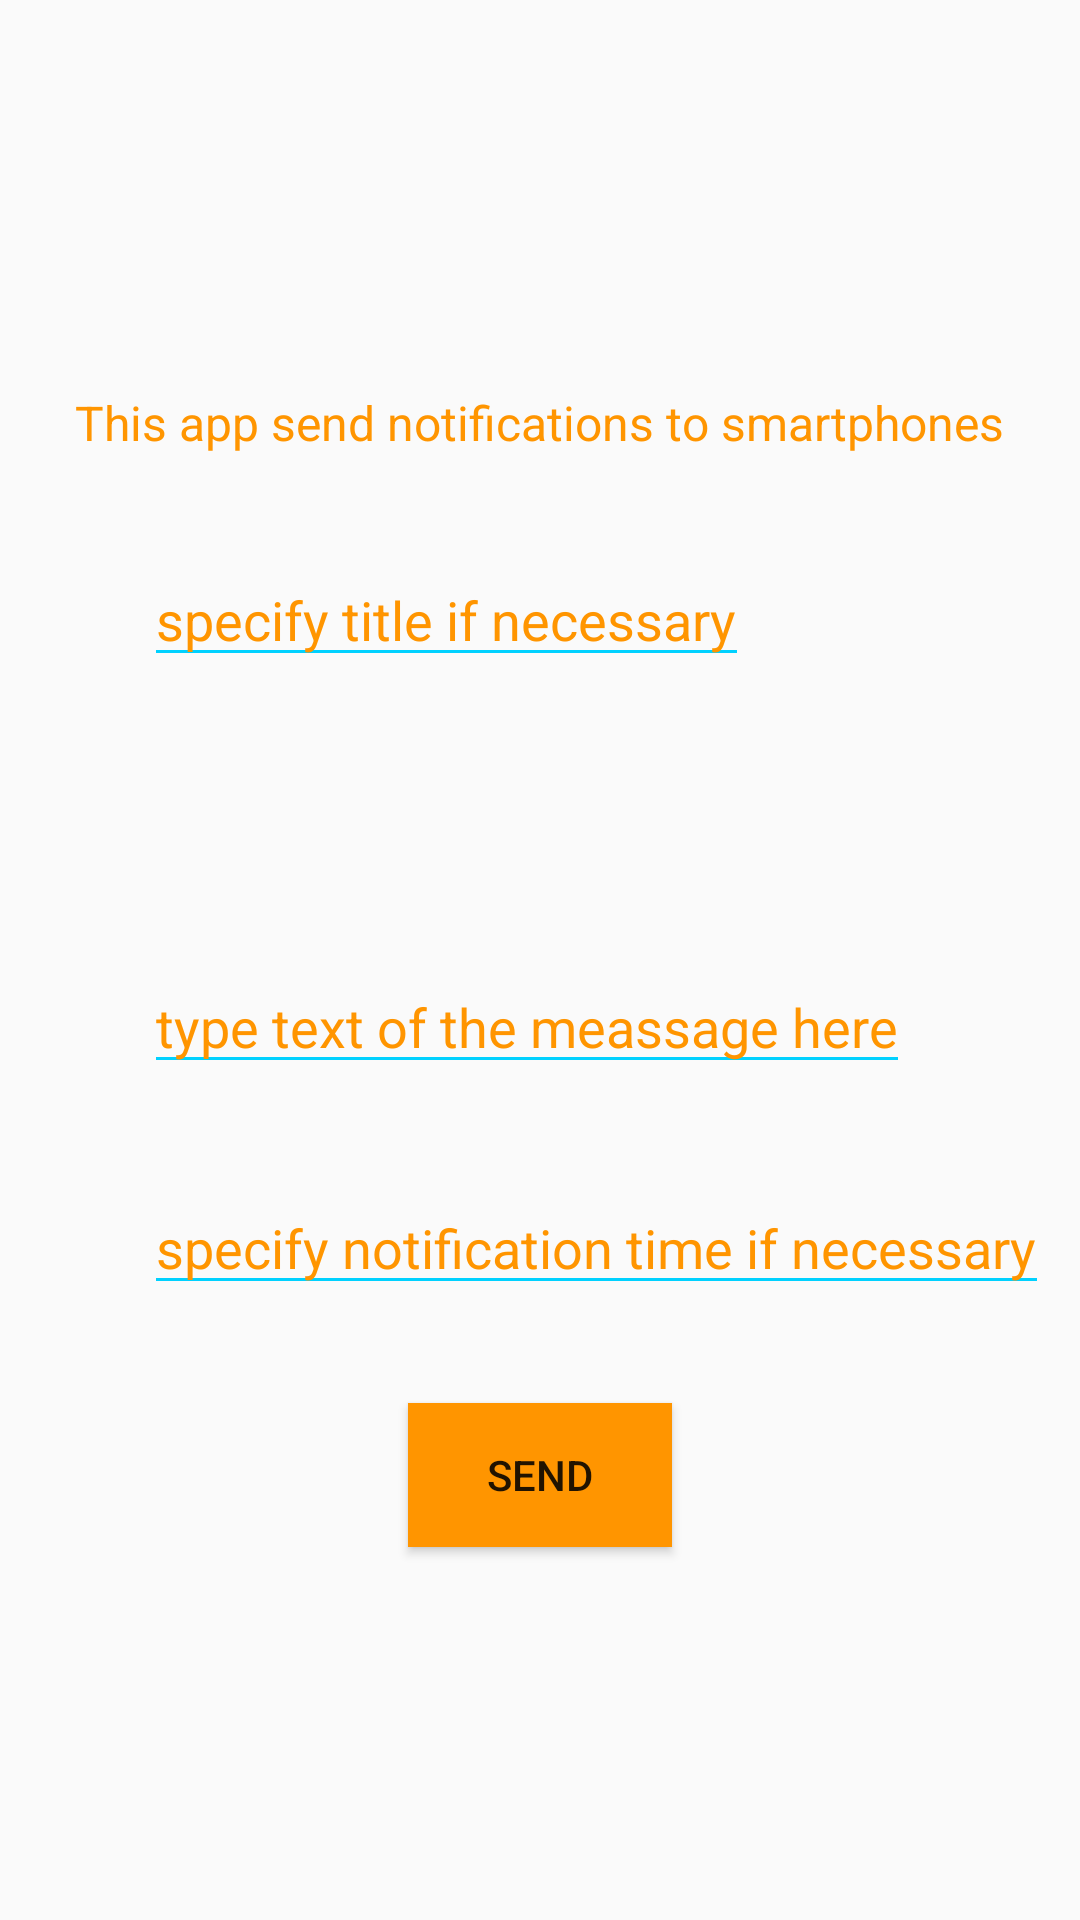

Here is an Android app screen rendered from its layout file. Give the layout XML and the strings, colors and styles it references.
<!-- AndroidManifest.xml: application theme Theme.AppCompat.Light -->
<!-- res/layout/fragment_input.xml -->
<?xml version="1.0" encoding="utf-8"?>
<androidx.constraintlayout.widget.ConstraintLayout xmlns:android="http://schemas.android.com/apk/res/android"
    xmlns:app="http://schemas.android.com/apk/res-auto"
    android:layout_width="match_parent"
    android:layout_height="match_parent"
    android:background="#00C40A0A"
    android:orientation="vertical">

    <EditText
        android:id="@+id/et_title"
        android:layout_width="wrap_content"
        android:layout_height="wrap_content"
        android:layout_marginStart="48dp"
        android:hint="@string/title"
        android:textColor="@color/black"
        android:textColorHint="@color/secondary_text"
        android:backgroundTint="@color/color_underline"
        app:layout_constraintBottom_toTopOf="@+id/et_message"
        app:layout_constraintHorizontal_bias="0.203"
        app:layout_constraintLeft_toLeftOf="parent"
        app:layout_constraintRight_toRightOf="parent"
        app:layout_constraintStart_toStartOf="parent"
        app:layout_constraintTop_toBottomOf="@+id/tv_greeting"
        app:layout_constraintVertical_bias="0.368" />

    <EditText
        android:id="@+id/et_time_date"
        android:layout_width="wrap_content"
        android:layout_height="wrap_content"
        android:layout_marginStart="48dp"
        android:hint="@string/specify_time"
        android:textColor="@color/black"
        android:textColorHint="@color/secondary_text"
        android:backgroundTint="@color/color_underline"
        app:layout_constraintBottom_toTopOf="@+id/btn_send"
        app:layout_constraintHorizontal_bias="0.304"
        app:layout_constraintLeft_toLeftOf="parent"
        app:layout_constraintRight_toRightOf="parent"
        app:layout_constraintStart_toStartOf="parent"
        app:layout_constraintTop_toBottomOf="@+id/et_message"
        app:layout_constraintVertical_bias="0.691" />

    <EditText
        android:id="@+id/et_message"
        android:layout_width="wrap_content"
        android:layout_height="103dp"
        android:layout_marginStart="48dp"
        android:gravity="bottom"
        android:hint="@string/message_hint"
        android:textColor="@color/black"
        android:textColorHint="@color/secondary_text"
        android:backgroundTint="@color/color_underline"
        app:layout_constraintBottom_toTopOf="@+id/et_time_date"
        app:layout_constraintHorizontal_bias="0.5"
        app:layout_constraintLeft_toLeftOf="parent"
        app:layout_constraintRight_toRightOf="parent"
        app:layout_constraintStart_toStartOf="parent"
        app:layout_constraintTop_toBottomOf="@+id/et_title"
        app:layout_constraintVertical_bias="0.09" />

    <Button
        android:id="@+id/btn_send"
        android:layout_width="wrap_content"
        android:layout_height="wrap_content"
        android:background="@color/secondary_text"

        android:text="@string/send_to_the_time"
        app:layout_constraintBottom_toBottomOf="parent"
        app:layout_constraintHorizontal_bias="0.5"
        app:layout_constraintLeft_toLeftOf="parent"
        app:layout_constraintRight_toRightOf="parent"
        app:layout_constraintTop_toTopOf="parent"
        app:layout_constraintVertical_bias="0.79" />

    <TextView
        android:id="@+id/tv_greeting"
        android:layout_width="wrap_content"
        android:layout_height="wrap_content"
        android:text="@string/greetings_text"
        android:textColor="@color/secondary_text"
        android:textSize="@dimen/text_medium"
        app:layout_constraintBottom_toBottomOf="parent"
        app:layout_constraintHorizontal_bias="0.496"
        app:layout_constraintLeft_toLeftOf="parent"
        app:layout_constraintRight_toRightOf="parent"
        app:layout_constraintTop_toTopOf="parent"
        app:layout_constraintVertical_bias="0.21" />

</androidx.constraintlayout.widget.ConstraintLayout>
<!-- resources referenced by this layout -->
<resources>
  <color name="black">#000000</color>
  <color name="color_underline">#00D1FF</color>
  <color name="secondary_text">#FF9500</color>
  <dimen name="text_medium">16sp</dimen>
  <string name="greetings_text">This app send notifications to smartphones</string>
  <string name="message_hint">type text of the meassage here</string>
  <string name="send_to_the_time">SEND</string>
  <string name="specify_time">specify notification time if necessary</string>
  <string name="title">specify title if necessary</string>
</resources>
